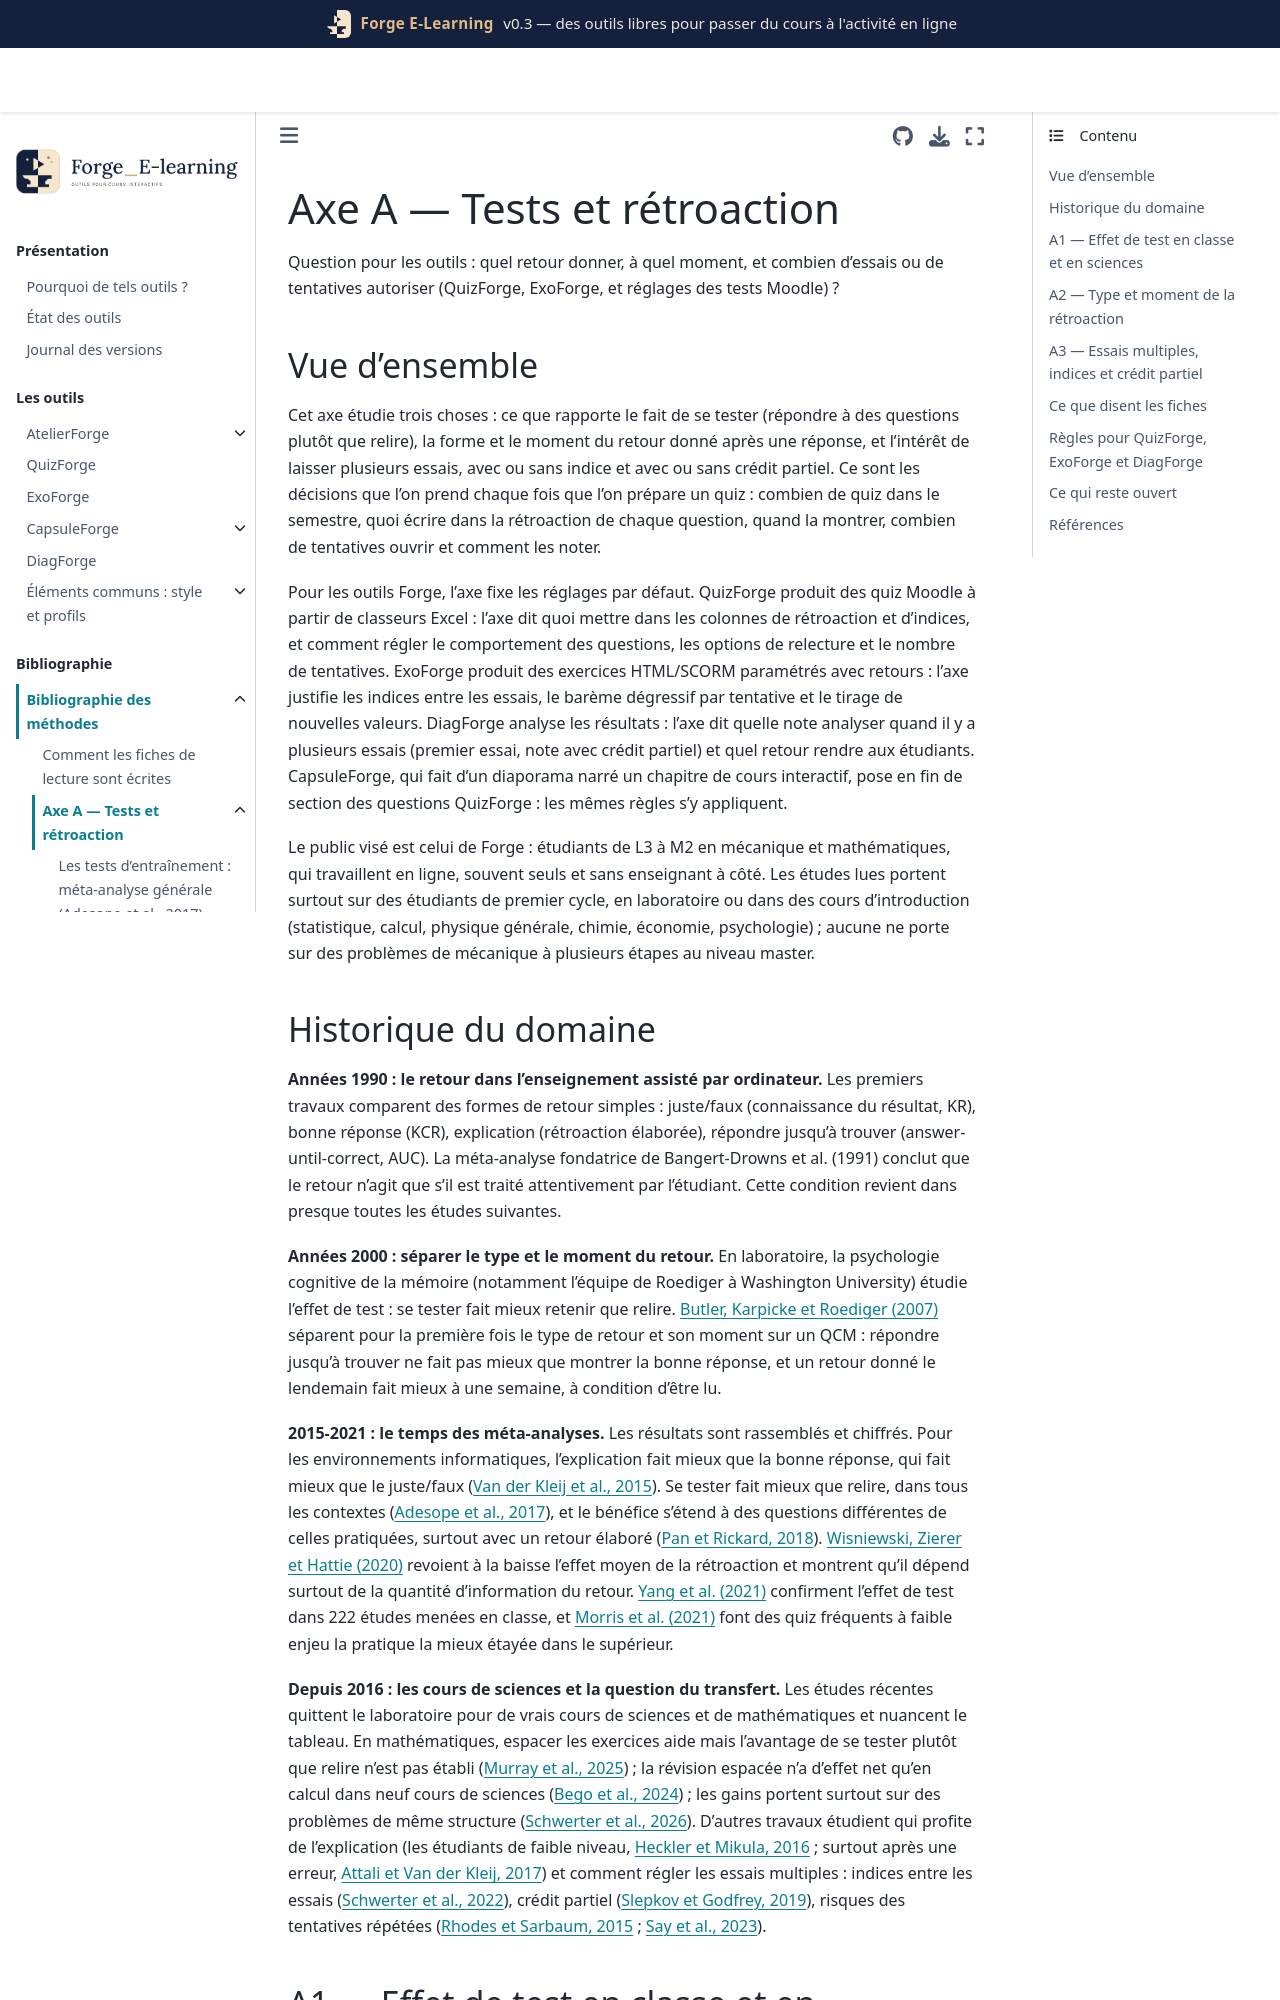

repository: Benoit2lattre/Forge_E-Learning · page: reference/A_tests_retroaction/README.html · generator: jekyll

# Axe A — Tests et rétroaction

Question pour les outils : quel retour donner, à quel moment, et combien d'essais ou de tentatives autoriser (QuizForge, ExoForge, et réglages des tests Moodle) ?

## Vue d'ensemble

Cet axe étudie trois choses : ce que rapporte le fait de se tester (répondre à des questions plutôt que relire), la forme et le moment du retour donné après une réponse, et l'intérêt de laisser plusieurs essais, avec ou sans indice et avec ou sans crédit partiel. Ce sont les décisions que l'on prend chaque fois que l'on prépare un quiz : combien de quiz dans le semestre, quoi écrire dans la rétroaction de chaque question, quand la montrer, combien de tentatives ouvrir et comment les noter.

Pour les outils Forge, l'axe fixe les réglages par défaut. QuizForge produit des quiz Moodle à partir de classeurs Excel : l'axe dit quoi mettre dans les colonnes de rétroaction et d'indices, et comment régler le comportement des questions, les options de relecture et le nombre de tentatives. ExoForge produit des exercices HTML/SCORM paramétrés avec retours : l'axe justifie les indices entre les essais, le barème dégressif par tentative et le tirage de nouvelles valeurs. DiagForge analyse les résultats : l'axe dit quelle note analyser quand il y a plusieurs essais (premier essai, note avec crédit partiel) et quel retour rendre aux étudiants. CapsuleForge, qui fait d'un diaporama narré un chapitre de cours interactif, pose en fin de section des questions QuizForge : les mêmes règles s'y appliquent.

Le public visé est celui de Forge : étudiants de L3 à M2 en mécanique et mathématiques, qui travaillent en ligne, souvent seuls et sans enseignant à côté. Les études lues portent surtout sur des étudiants de premier cycle, en laboratoire ou dans des cours d'introduction (statistique, calcul, physique générale, chimie, économie, psychologie) ; aucune ne porte sur des problèmes de mécanique à plusieurs étapes au niveau master.
